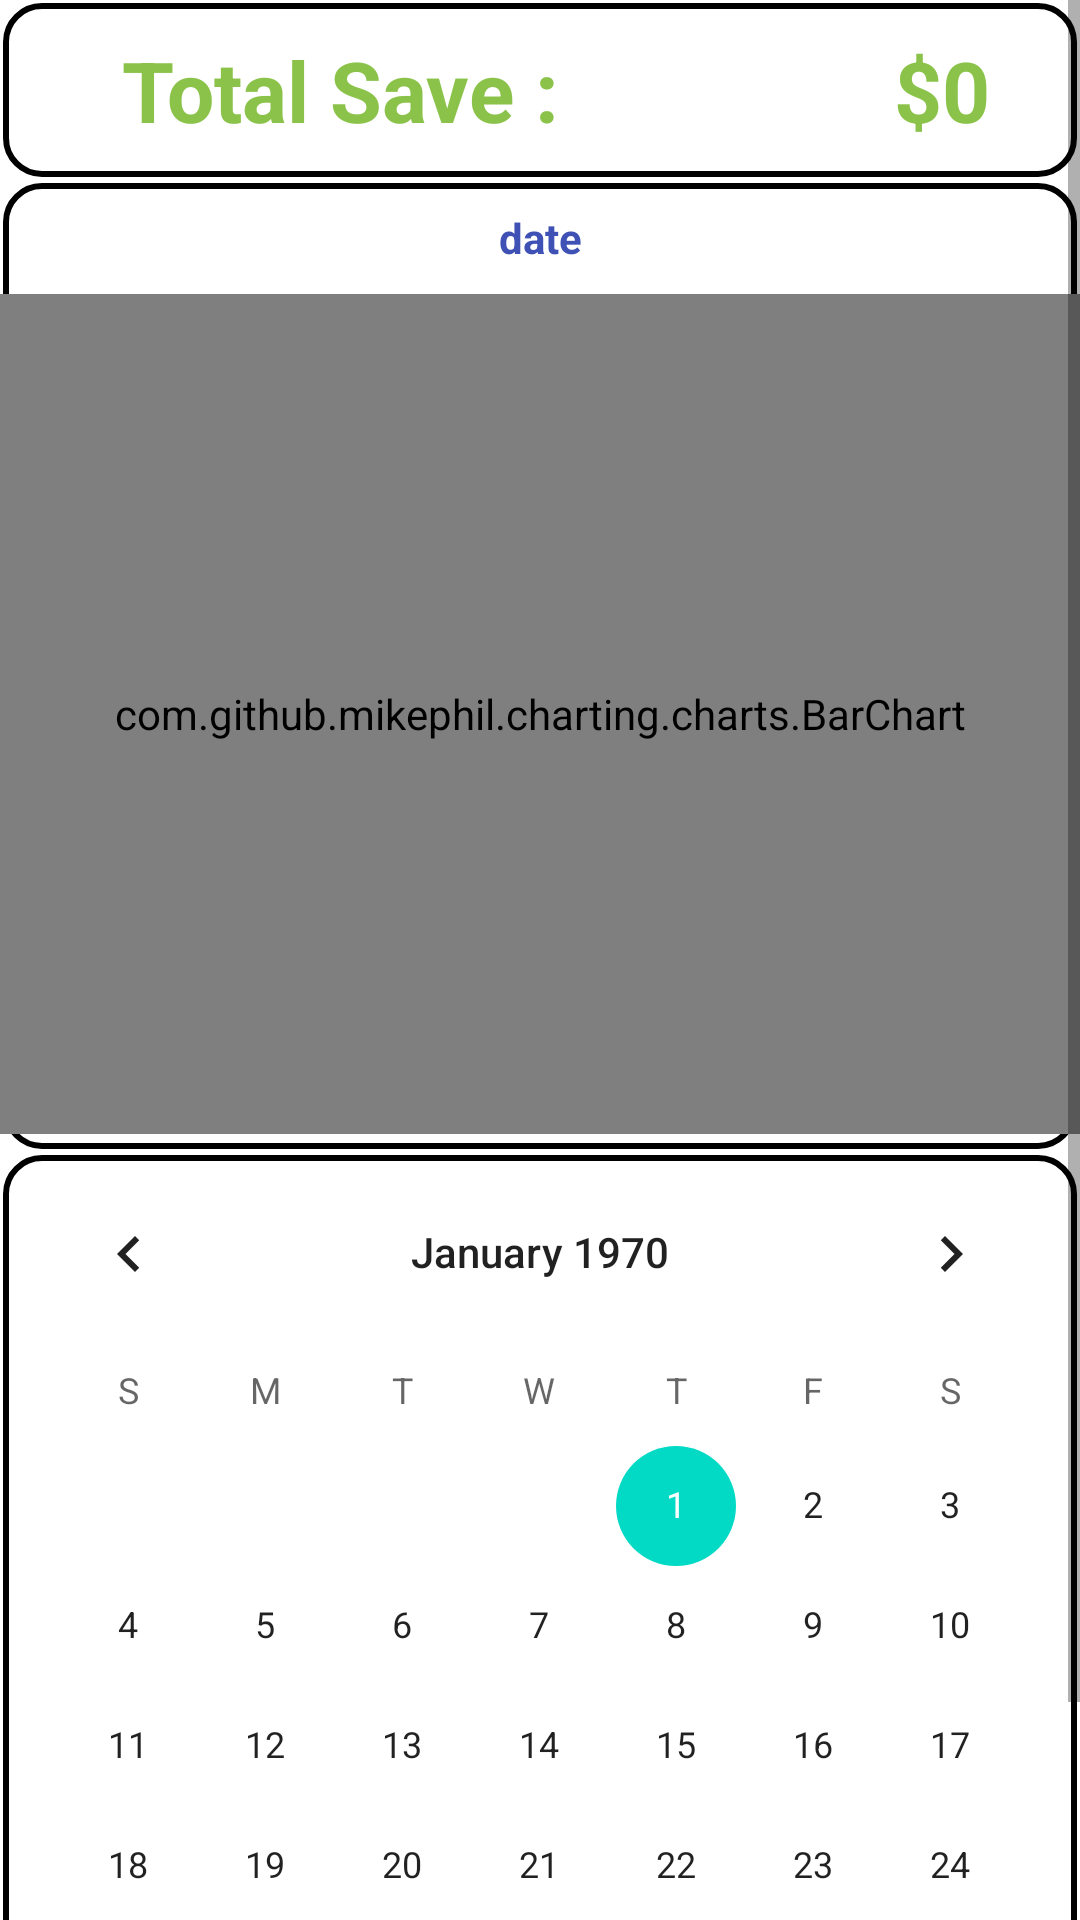

Here is an Android app screen rendered from its layout file. Give the layout XML and the strings, colors and styles it references.
<!-- AndroidManifest.xml: application theme Theme.MyApplication -->
<!-- res/layout/fragment_calendar.xml -->
<?xml version="1.0" encoding="utf-8"?>
<ScrollView
    xmlns:android="http://schemas.android.com/apk/res/android"
    xmlns:app="http://schemas.android.com/apk/res-auto"
    xmlns:tools="http://schemas.android.com/tools"
    android:layout_width="match_parent"
    android:layout_height="match_parent"
    tools:context=".fragment_calendar">

    <LinearLayout
        android:layout_width="match_parent"
        android:layout_height="match_parent"
        android:orientation="vertical">

    <androidx.constraintlayout.widget.ConstraintLayout
        android:id="@+id/constraintLayout"
        android:layout_width="match_parent"
        android:layout_height="60dp"
        android:background="@drawable/boder_layout"
        app:layout_constraintEnd_toEndOf="parent"
        app:layout_constraintStart_toStartOf="parent"
        app:layout_constraintTop_toTopOf="parent">

        <TextView
            android:id="@+id/cal_ts_ed"
            android:layout_width="167dp"
            android:layout_height="wrap_content"
            android:layout_marginEnd="30dp"
            android:text="$0"
            android:textAlignment="textEnd"
            android:textColor="#8BC34A"
            android:textSize="28sp"
            android:textStyle="bold"
            app:layout_constraintBottom_toBottomOf="parent"
            app:layout_constraintEnd_toEndOf="parent"
            app:layout_constraintTop_toTopOf="parent" />

        <TextView
            android:id="@+id/cal_ts"
            android:layout_width="167dp"
            android:layout_height="wrap_content"
            android:layout_marginStart="30dp"
            android:text="Total Save :"
            android:textAlignment="center"
            android:textColor="#8BC34A"
            android:textSize="28sp"
            android:textStyle="bold"
            app:layout_constraintBottom_toBottomOf="parent"
            app:layout_constraintStart_toStartOf="parent"
            app:layout_constraintTop_toTopOf="parent" />
    </androidx.constraintlayout.widget.ConstraintLayout>

    <androidx.constraintlayout.widget.ConstraintLayout
        android:id="@+id/constraintLayout2"
        android:layout_width="match_parent"
        android:layout_height="wrap_content"
        android:background="@drawable/boder_layout"
        app:layout_constraintEnd_toEndOf="parent"
        app:layout_constraintStart_toStartOf="parent"
        app:layout_constraintTop_toBottomOf="@+id/constraintLayout">

        <TextView
            android:id="@+id/cal_date_tv"
            android:layout_width="wrap_content"
            android:layout_height="wrap_content"
            android:text="date"
            android:textAlignment="center"
            android:textColor="#3F51B5"
            android:textStyle="bold"
            app:layout_constraintBottom_toTopOf="@+id/monthly_chart"
            app:layout_constraintEnd_toStartOf="@+id/cal_right_btn"
            app:layout_constraintStart_toEndOf="@+id/cal_left_btn"
            app:layout_constraintTop_toTopOf="parent" />

        <Button
            android:id="@+id/cal_right_btn"
            android:layout_width="38dp"
            android:layout_height="38dp"
            android:layout_marginEnd="30dp"
            android:background="@drawable/right_btn"
            app:layout_constraintBottom_toTopOf="@+id/monthly_chart"
            app:layout_constraintEnd_toEndOf="parent"
            app:layout_constraintTop_toTopOf="parent" />

        <Button
            android:id="@+id/cal_left_btn"
            android:layout_width="38dp"
            android:layout_height="38dp"
            android:layout_marginStart="30dp"
            android:background="@drawable/left_btn"
            app:layout_constraintBottom_toTopOf="@+id/monthly_chart"
            app:layout_constraintStart_toStartOf="parent"
            app:layout_constraintTop_toTopOf="parent" />

        <com.github.mikephil.charting.charts.BarChart
            android:id="@+id/monthly_chart"
            android:layout_width="match_parent"
            android:layout_height="280dp"
            android:layout_marginBottom="6dp"
            app:layout_constraintBottom_toBottomOf="parent"
            app:layout_constraintEnd_toEndOf="parent"
            app:layout_constraintStart_toStartOf="parent" />


    </androidx.constraintlayout.widget.ConstraintLayout>

    <androidx.constraintlayout.widget.ConstraintLayout
        android:layout_width="match_parent"
        android:layout_height="wrap_content"
        android:background="@drawable/boder_layout"
        app:layout_constraintBottom_toBottomOf="parent"
        app:layout_constraintEnd_toEndOf="parent"
        app:layout_constraintStart_toStartOf="parent"
        app:layout_constraintTop_toBottomOf="@+id/constraintLayout2">


            <CalendarView
                android:id="@+id/cal_view"
                android:layout_width="match_parent"
                android:layout_height="match_parent"
                app:layout_constraintBottom_toBottomOf="parent"
                app:layout_constraintEnd_toEndOf="parent"
                app:layout_constraintStart_toStartOf="parent"
                app:layout_constraintTop_toTopOf="parent" />


    </androidx.constraintlayout.widget.ConstraintLayout>

    </LinearLayout>
</ScrollView>
<!-- resources referenced by this layout -->
<resources>
  <!-- drawable boder_layout (drawable) -->
  <?xml version="1.0" encoding="utf-8"?>
  
  <layer-list xmlns:android="http://schemas.android.com/apk/res/android">
      <item
          android:start="1dp"
          android:end="1dp"
          android:top="1dp"
          android:bottom="1dp">
          <shape android:shape="rectangle">
              <stroke android:width="2dp"
                  android:color="@color/black"/>
              <solid android:color="#ffffff"/>
              <corners
                  android:topLeftRadius="12dp"
                  android:topRightRadius="12dp"
                  android:bottomLeftRadius="12dp"
                  android:bottomRightRadius="12dp"/>
          </shape>
      </item>
  </layer-list>
  <style name="Theme.MyApplication" parent="Theme.MaterialComponents.DayNight.DarkActionBar">
          <item name="windowNoTitle">true</item>
          
          <item name="colorPrimary">@color/purple_500</item>
          <item name="colorPrimaryVariant">@color/purple_700</item>
          <item name="colorOnPrimary">@color/white</item>
          
          <item name="colorSecondary">@color/teal_200</item>
          <item name="colorSecondaryVariant">@color/teal_700</item>
          <item name="colorOnSecondary">@color/black</item>
          
          <item name="android:statusBarColor">?attr/colorPrimaryVariant</item>
          
      </style>
  <!-- not gathered from this repository: default colours our renderer supplied (Android Studio template values) -->
  <color name="purple_500">#FF6200EE</color>
  <color name="purple_700">#FF3700B3</color>
  <color name="teal_200">#FF03DAC5</color>
  <color name="teal_700">#FF018786</color>
  <color name="black">#FF000000</color>
  <color name="white">#FFFFFFFF</color>
</resources>
